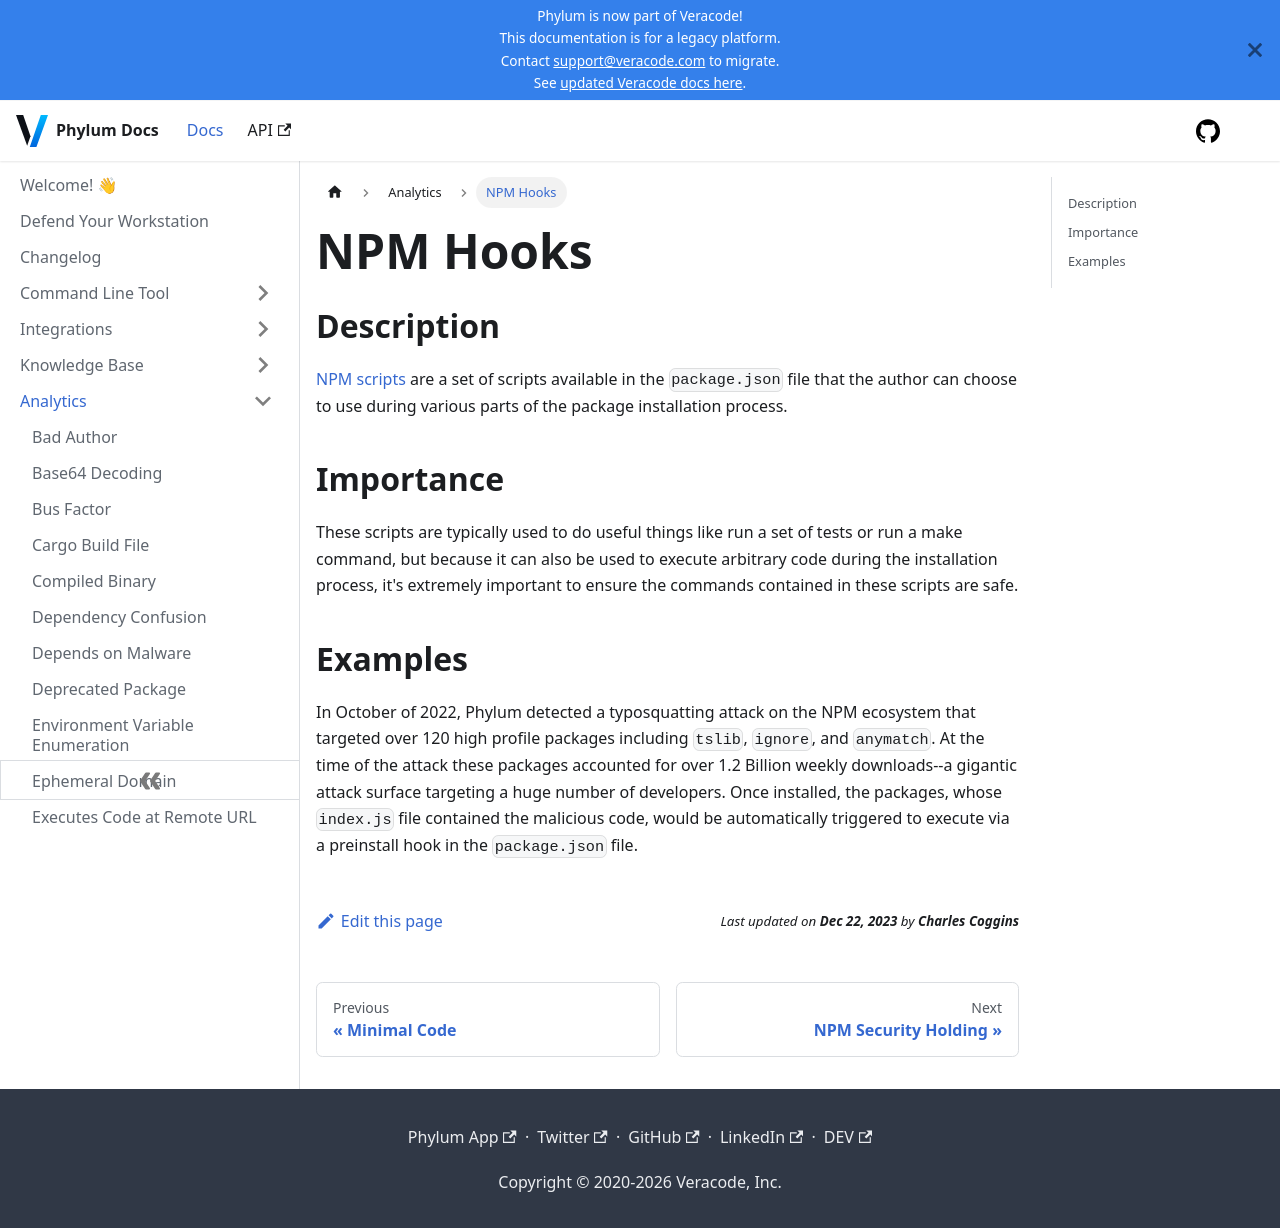

repository: phylum-dev/documentation · page: analytics/npm_hooks.html · generator: docusaurus

# NPM Hooks

## Description

[NPM scripts](https://docs.npmjs.com/cli/v8/using-npm/scripts) are a set of scripts available in the `package.json` file that the author can choose to use during various parts of the package installation process.

## Importance

These scripts are typically used to do useful things like run a set of tests or run a make command, but because it can also be used to execute arbitrary code during the installation process, it's extremely important to ensure the commands contained in these scripts are safe.

## Examples

In October of 2022, Phylum detected a typosquatting attack on the NPM ecosystem that targeted over 120 high profile packages including `tslib`, `ignore`, and `anymatch`. At the time of the attack these packages accounted for over 1.2 Billion weekly downloads--a gigantic attack surface targeting a huge number of developers. Once installed, the packages, whose `index.js` file contained the malicious code, would be automatically triggered to execute via a preinstall hook in the `package.json` file.
